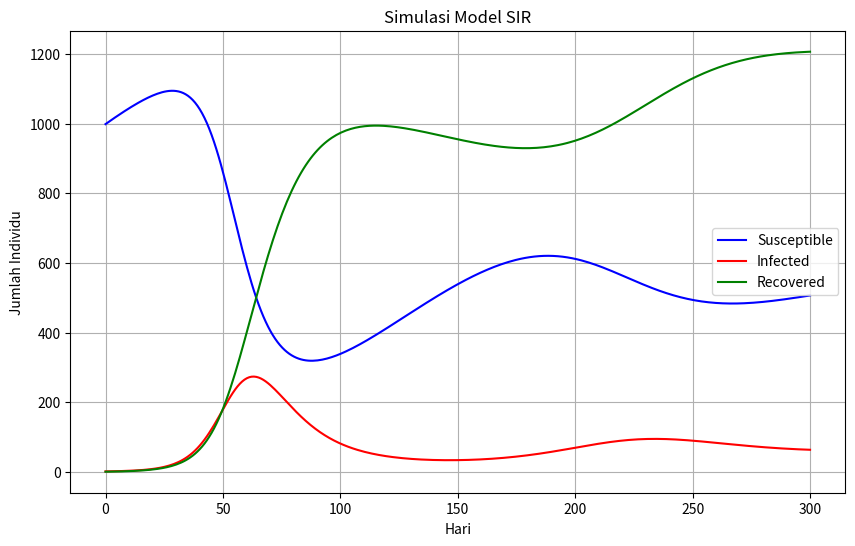

Generate this figure with matplotlib:
# -*- coding: utf-8 -*-
"""SIR Tugas 3.ipynb

Automatically generated by Colab.

Original file is located at
    https://colab.research.google.com/<link-removed>
"""

import numpy as np
import matplotlib.pyplot as plt
from scipy.integrate import odeint

beta =  0.2
gamma = 1/10
alpha = 0.01
sigma = 0.005
N = 1000

S0 = N -1
I0 = 1
R0 = 0

t = np.linspace(0, 300, 300)

def sir_model(y, t, N, beta, gamma, sigma, alpha):
    S, I, R = y
    dSdt = alpha * N - beta * S * I / N - sigma * S
    dIdt = beta * S * I / N - gamma * I - sigma * I
    dRdt = gamma * I - sigma * R
    return [dSdt, dIdt, dRdt]
y0 = [S0, I0, R0]
solution = odeint(sir_model, y0, t, args=(N, beta, gamma, sigma, alpha))
S, I, R = solution.T

plt.figure(figsize=(10, 6))
plt.plot(t, S, label='Susceptible', color='blue')
plt.plot(t, I, label='Infected', color='red')
plt.plot(t, R, label='Recovered', color='green')
plt.xlabel('Hari')
plt.ylabel('Jumlah Individu')
plt.title('Simulasi Model SIR')
plt.legend()
plt.grid()
plt.show()